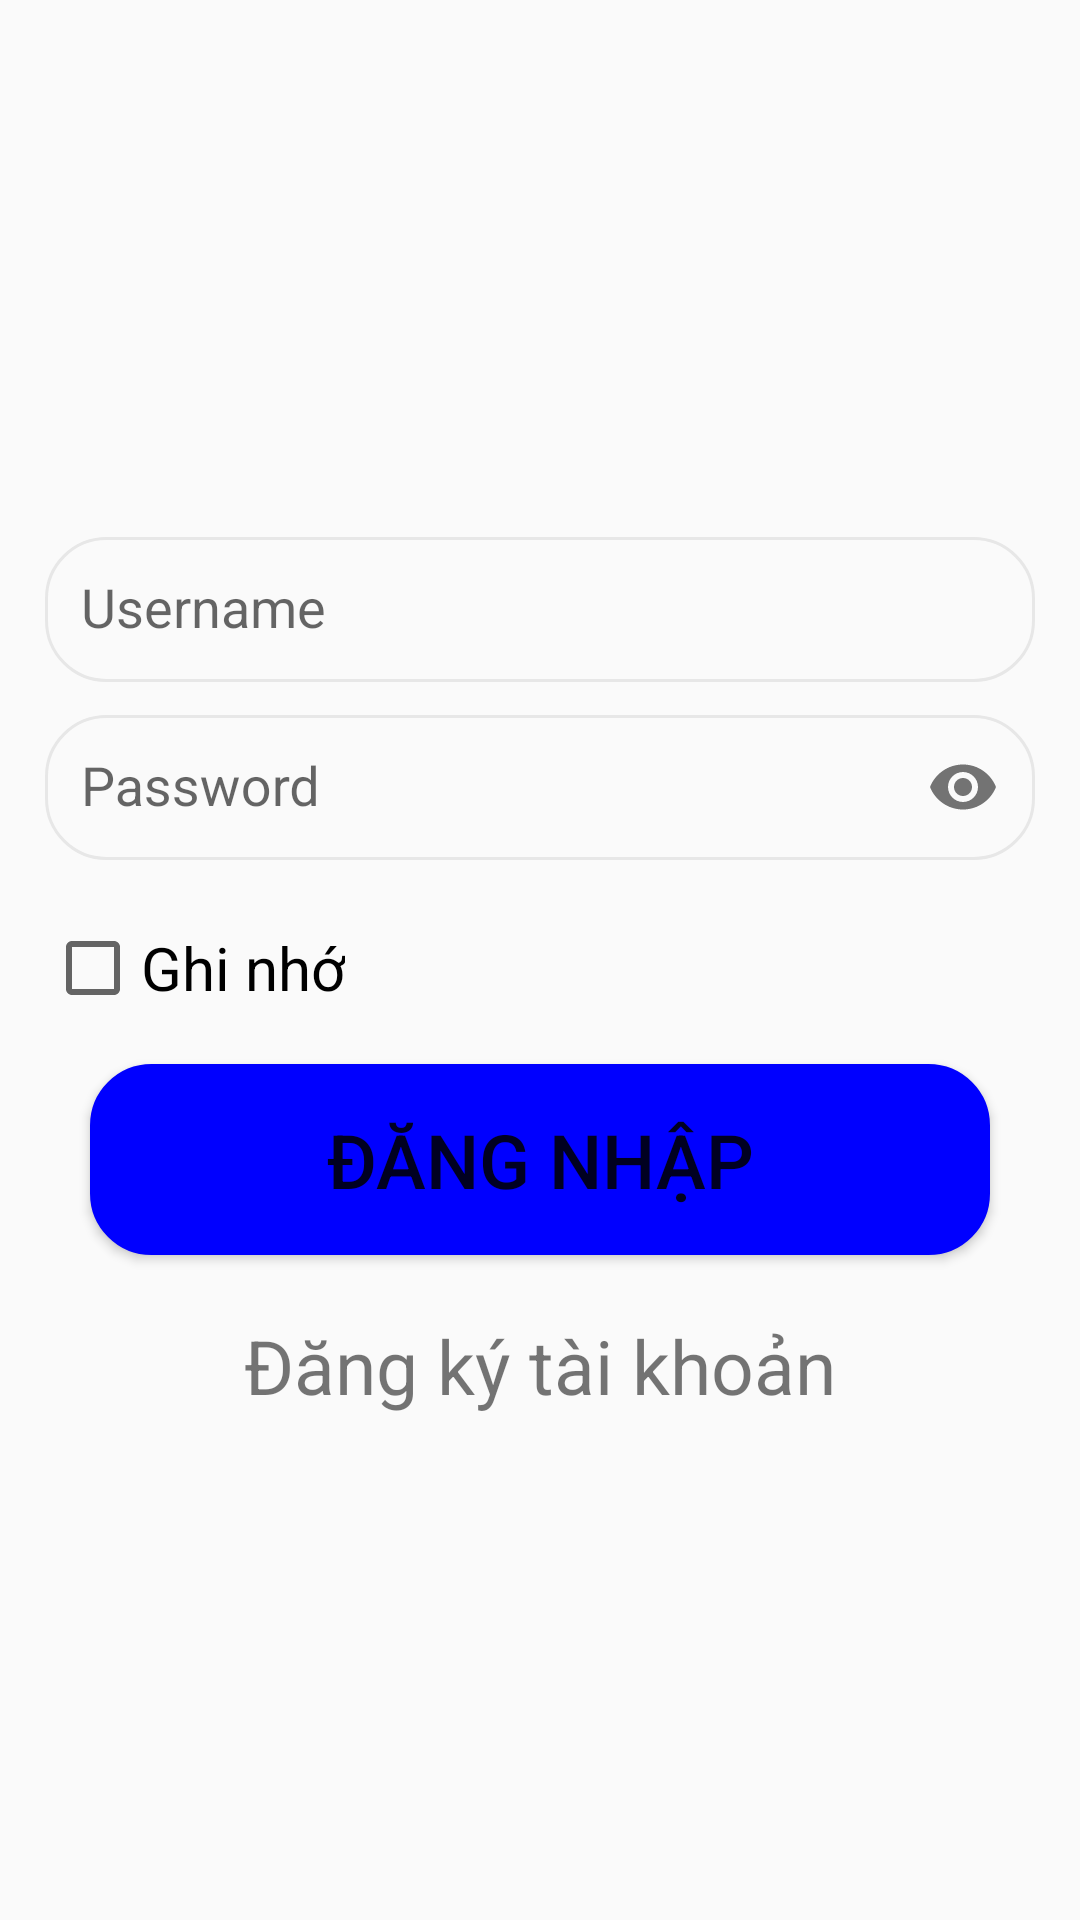

Reconstruct the res/layout file that produces this screen, plus the resources it refers to.
<!-- AndroidManifest.xml: application theme Theme.QL_ChiTieu -->
<!-- res/layout/activity_login.xml -->
<?xml version="1.0" encoding="utf-8"?>
<RelativeLayout xmlns:android="http://schemas.android.com/apk/res/android"
    xmlns:app="http://schemas.android.com/apk/res-auto"
    xmlns:tools="http://schemas.android.com/tools"
    android:layout_width="match_parent"
    android:layout_height="match_parent"
    tools:context=".LoginActivity">

    <LinearLayout
        android:layout_width="match_parent"
        android:layout_height="wrap_content"
        android:layout_centerInParent="true"
        android:layout_marginLeft="30dp"
        android:gravity="center"
        android:orientation="vertical">

        <com.google.android.material.textfield.TextInputLayout
            android:layout_width="match_parent"
            android:layout_height="wrap_content"
            app:hintTextColor="@color/red">

            <com.google.android.material.textfield.TextInputEditText
                android:id="@+id/username"
                android:layout_width="match_parent"
                android:layout_height="wrap_content"
                android:textColor="@color/black"
                android:background="@drawable/edttext"
                android:hint="Username"
                android:padding="12dp" />
        </com.google.android.material.textfield.TextInputLayout>

        <com.google.android.material.textfield.TextInputLayout
            android:layout_width="match_parent"
            android:layout_height="wrap_content"
            app:hintTextColor="@color/red"
            app:passwordToggleEnabled="true">

            <com.google.android.material.textfield.TextInputEditText
                android:id="@+id/password"
                android:layout_width="match_parent"
                android:layout_height="wrap_content"
                android:layout_marginTop="16dp"
                android:background="@drawable/edttext"
                android:hint="Password"
                android:inputType="textPassword"
                android:padding="12dp" />
        </com.google.android.material.textfield.TextInputLayout>

        <CheckBox
            android:id="@+id/checkbox"
            android:layout_width="wrap_content"
            android:layout_height="wrap_content"
            android:layout_gravity="left"
            android:layout_marginTop="20dp"
            android:text="Ghi nhớ"
            android:textSize="20dp" />

        <Button
            android:id="@+id/btn_login"
            android:layout_width="300dp"
            android:layout_height="wrap_content"
            android:layout_gravity="center"
            android:layout_marginTop="16dp"
            android:background="@drawable/edttext"
            android:backgroundTint="#0000FF"
            android:padding="15dp"
            android:text="Đăng Nhập"
            android:textSize="25dp" />
        <TextView
            android:layout_width="wrap_content"
            android:layout_height="wrap_content"
            android:id="@+id/txtRegister"
            android:text="Đăng ký tài khoản"
            android:textSize="25dp"
            android:drawableLeft="@drawable/ic_baseline_person_add_24"
            android:layout_gravity="center"
            android:layout_marginTop="20dp"/>
    </LinearLayout>
</RelativeLayout>
<!-- resources referenced by this layout -->
<resources>
  <color name="black">#FF000000</color>
  <color name="red">#F40303</color>
  <!-- drawable edttext (drawable) -->
  <?xml version="1.0" encoding="utf-8"?>
  <shape xmlns:android="http://schemas.android.com/apk/res/android"
      android:shape="rectangle">
      <solid android:color="#FAFAFA"/>
  
      <stroke android:width="1dp" android:color="#E7E7E7"/>
      <corners android:radius="20dp"/>
  
  </shape>
  <style name="Theme.QL_ChiTieu" parent="Theme.AppCompat.DayNight.DarkActionBar">
          
          <item name="colorPrimary">@color/purple_500</item>
          <item name="colorPrimaryVariant">@color/purple_700</item>
          <item name="colorOnPrimary">@color/white</item>
          
          <item name="colorSecondary">@color/teal_200</item>
          <item name="colorSecondaryVariant">@color/teal_700</item>
          <item name="colorOnSecondary">@color/black</item>
          
          <item name="android:statusBarColor" tools:targetApi="l">?attr/colorPrimaryVariant</item>
          
      </style>
  <color name="purple_500">#FF6200EE</color>
  <color name="purple_700">#FF3700B3</color>
  <color name="white">#FFFFFFFF</color>
  <color name="teal_200">#FF03DAC5</color>
  <color name="teal_700">#FF018786</color>
</resources>
